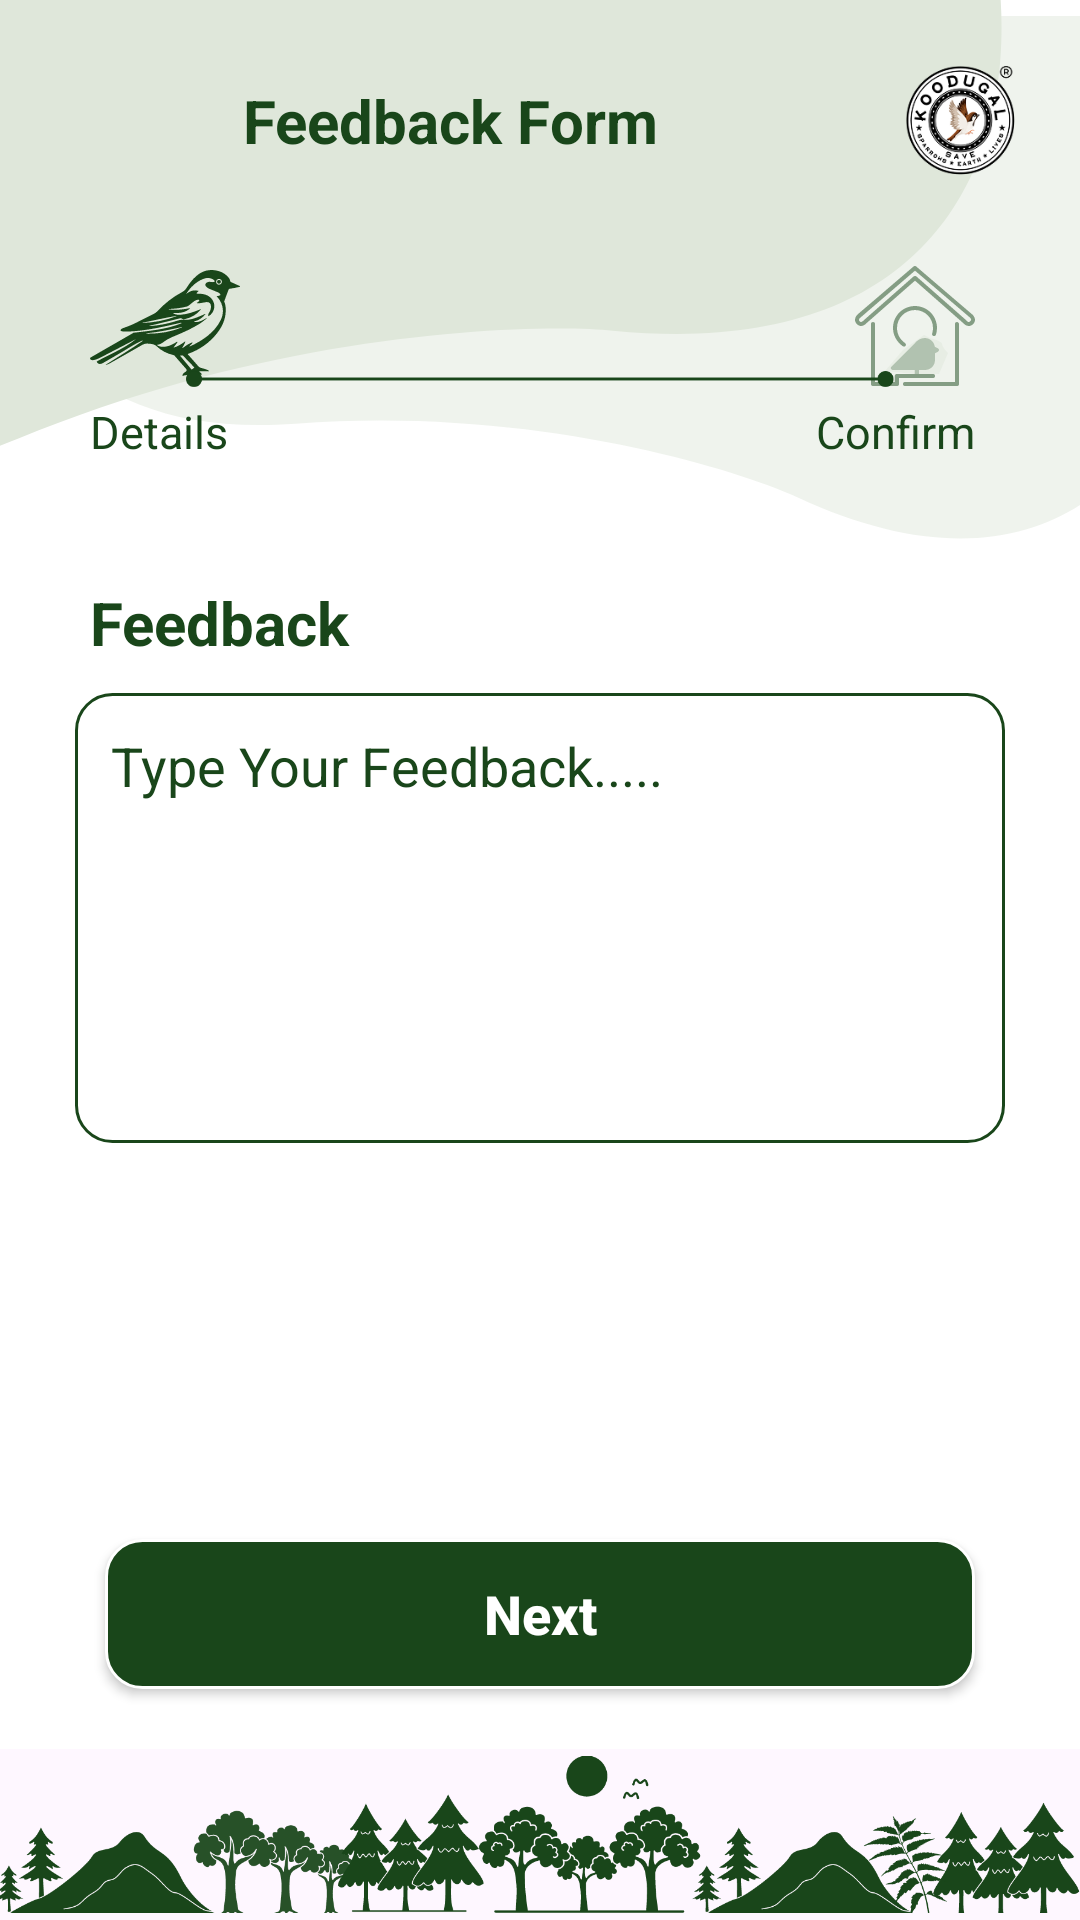

The Android layout XML behind this screen, and the referenced resources:
<!-- AndroidManifest.xml: activity theme Base.Theme.MyAndroidApplication -->
<!-- res/layout/activity_feedback.xml -->
<?xml version="1.0" encoding="utf-8"?>
<androidx.constraintlayout.widget.ConstraintLayout
    xmlns:android="http://schemas.android.com/apk/res/android"
    android:layout_width="match_parent"
    android:layout_height="match_parent"
    xmlns:app="http://schemas.android.com/apk/res-auto">


    <androidx.constraintlayout.widget.ConstraintLayout
        android:layout_width="match_parent"
        android:layout_height="0dp"
        android:background="@color/white"
        app:layout_constraintBottom_toTopOf="@+id/btm_iv"
        app:layout_constraintStart_toStartOf="parent"
        app:layout_constraintTop_toTopOf="parent">


        <ImageView
            android:layout_width="wrap_content"
            android:layout_height="wrap_content"
            android:src="@drawable/register_layer_two"
            app:layout_constraintTop_toTopOf="parent"
            app:layout_constraintEnd_toEndOf="parent"/>


        <ImageView
            android:id="@+id/iv_layer_one"
            android:layout_width="wrap_content"
            android:layout_height="wrap_content"
            android:src="@drawable/register_layer_one"
            app:layout_constraintTop_toTopOf="parent"
            app:layout_constraintStart_toStartOf="parent"/>


        <ImageView
            android:id="@+id/iv_logo"
            android:layout_width="40dp"
            android:layout_height="40dp"
            android:src="@drawable/logo"
            android:layout_margin="20dp"
            app:layout_constraintTop_toTopOf="parent"
            app:layout_constraintEnd_toEndOf="parent"/>


        <ImageView
            android:id="@+id/back_iv"
            android:layout_width="30dp"
            android:layout_height="30dp"
            android:src="@drawable/left_arrow_ic"
            android:layout_marginStart="10dp"
            android:layout_marginTop="20dp"
            app:layout_constraintTop_toTopOf="parent"
            app:layout_constraintStart_toStartOf="parent" />



        <TextView
            android:id="@+id/title_txt"
            android:layout_width="wrap_content"
            android:layout_height="wrap_content"
            android:text="Feedback Form"
            android:textColor="@color/app_color"
            android:textSize="20sp"
            android:textStyle="bold"
            app:layout_constraintBottom_toBottomOf="@+id/iv_logo"
            app:layout_constraintEnd_toStartOf="@+id/iv_logo"
            app:layout_constraintStart_toStartOf="parent"
            app:layout_constraintTop_toTopOf="@+id/iv_logo" />


        <androidx.constraintlayout.widget.ConstraintLayout
            android:layout_width="match_parent"
            android:layout_height="wrap_content"
            android:layout_marginTop="25dp"
            android:layout_marginHorizontal="20dp"
            app:layout_constraintTop_toBottomOf="@+id/title_txt"
            app:layout_constraintStart_toStartOf="parent">

            <ImageView
                android:id="@+id/iv_birds"
                android:layout_width="50dp"
                android:layout_height="50dp"
                android:src="@drawable/birds_icon"
                android:layout_marginStart="10dp"
                android:layout_marginTop="5dp"
                app:layout_constraintTop_toTopOf="parent"
                app:layout_constraintStart_toStartOf="parent"
                app:tint="@color/app_color" />


            <TextView
                android:id="@+id/details_title_txt"
                android:layout_width="wrap_content"
                android:layout_height="wrap_content"
                android:text="Details"
                android:textColor="@color/app_color"
                android:textSize="15sp"
                app:layout_constraintTop_toBottomOf="@+id/iv_birds"
                app:layout_constraintStart_toStartOf="@id/iv_birds" />



            <ImageView
                android:id="@+id/iv_nest"
                android:layout_width="40dp"
                android:layout_height="40dp"
                android:src="@drawable/nest_iv"
                android:layout_marginEnd="15dp"
                android:layout_marginTop="10dp"
                app:layout_constraintTop_toTopOf="parent"
                app:layout_constraintEnd_toEndOf="parent" />


            <TextView
                android:id="@+id/confirm_title_txt"
                android:layout_width="wrap_content"
                android:layout_height="wrap_content"
                android:text="Confirm"
                android:textColor="@color/app_color"
                android:textSize="15sp"
                android:layout_marginTop="5dp"
                app:layout_constraintTop_toBottomOf="@+id/iv_nest"
                app:layout_constraintEnd_toEndOf="@id/iv_nest" />




            <ImageView
                android:id="@+id/iv_nest_line"
                android:layout_width="match_parent"
                android:layout_height="match_parent"
                android:src="@drawable/line_bird_ic"
                android:layout_marginTop="45dp"
                app:layout_constraintTop_toTopOf="parent"
                app:layout_constraintStart_toStartOf="parent"/>

        </androidx.constraintlayout.widget.ConstraintLayout>


        <androidx.constraintlayout.widget.ConstraintLayout
            android:id="@+id/spotted_cons_lay"
            android:layout_width="match_parent"
            android:layout_height="wrap_content"
            app:layout_constraintStart_toStartOf="parent"
            android:layout_marginHorizontal="10dp"
            android:padding="15dp"
            app:layout_constraintTop_toBottomOf="@+id/iv_layer_one">


            <TextView
                android:id="@+id/feedback_title_txt"
                android:layout_width="wrap_content"
                android:layout_height="wrap_content"
                android:text="Feedback"
                android:textColor="@color/app_color"
                android:textSize="20sp"
                android:textStyle="bold"
                android:layout_marginStart="5dp"
                android:layout_marginTop="20dp"
                app:layout_constraintStart_toStartOf="parent"
                app:layout_constraintTop_toTopOf="parent" />


            <EditText
                android:id="@+id/etFeedback"
                android:layout_width="match_parent"
                android:layout_height="150dp"
                android:hint="Type Your Feedback....."
                android:textColor="@color/app_color"
                android:textColorHint="@color/app_color"
                android:layout_marginTop="10dp"
                android:gravity="start"
                android:drawableEnd="@drawable/ic_email"
                app:layout_constraintStart_toStartOf="parent"
                app:layout_constraintTop_toBottomOf="@+id/feedback_title_txt"
                android:background="@drawable/edittext_green_border"
                android:inputType="text|textMultiLine"
                android:cursorVisible="true"
                android:layout_marginBottom="16dp"/>


        </androidx.constraintlayout.widget.ConstraintLayout>


        <androidx.appcompat.widget.AppCompatButton
            android:id="@+id/btnLogin"
            android:layout_width="0dp"
            android:layout_height="50dp"
            android:text="Next"
            android:textAllCaps="false"
            android:textColor="@color/white"
            android:background="@drawable/content_border_app_color"
            android:layout_marginTop="25dp"
            android:gravity="center"
            android:textStyle="bold"
            android:textSize="18sp"
            android:layout_marginHorizontal="25dp"
            android:layout_marginBottom="20dp"
            app:layout_constraintBottom_toBottomOf="parent"
            app:layout_constraintStart_toStartOf="@id/spotted_cons_lay"
            app:layout_constraintEnd_toEndOf="@id/spotted_cons_lay"/>



    </androidx.constraintlayout.widget.ConstraintLayout>

    <ImageView
        android:id="@+id/btm_iv"
        android:layout_width="match_parent"
        android:layout_height="wrap_content"
        android:src="@drawable/bottom_icon"
        app:layout_constraintBottom_toBottomOf="parent"
        app:layout_constraintStart_toStartOf="parent"/>

</androidx.constraintlayout.widget.ConstraintLayout>
<!-- resources referenced by this layout -->
<resources>
  <color name="app_color">#19461A</color>
  <color name="white">#FFFFFFFF</color>
  <!-- drawable content_border_app_color (drawable) -->
  <?xml version="1.0" encoding="utf-8"?>
  <shape xmlns:android="http://schemas.android.com/apk/res/android">
      <solid android:color="@color/app_color" />
      <stroke
          android:width="1dp"
          android:color="@color/white" />
      <corners android:radius="12dp" />
      <padding
          android:left="10dp"
          android:top="10dp"
          android:right="10dp"
          android:bottom="10dp" />
  </shape>
  <!-- drawable edittext_green_border (drawable) -->
  <?xml version="1.0" encoding="utf-8"?>
  <shape xmlns:android="http://schemas.android.com/apk/res/android">
      <solid android:color="@android:color/transparent" />
      <stroke
          android:width="1dp"
          android:color="@color/app_color" />
      <corners android:radius="12dp" />
      <padding
          android:left="12dp"
          android:top="12dp"
          android:right="12dp"
          android:bottom="12dp" />
  </shape>
  <!-- drawable ic_email (drawable) -->
  <vector xmlns:android="http://schemas.android.com/apk/res/android"
      android:width="24dp"
      android:height="24dp"
      android:viewportWidth="24"
      android:viewportHeight="24">
      <path
          android:fillColor="@color/white"
          android:pathData="M12,12c2.7,0 5,-2.3 5,-5s-2.3,-5 -5,-5 -5,2.3 -5,5 2.3,5 5,5zm0,2c-3.3,0 -10,1.7 -10,5v3h20v-3c0,-3.3 -6.7,-5 -10,-5z"/>
  </vector>
  <!-- drawable line_bird_ic (drawable) -->
  <vector xmlns:android="http://schemas.android.com/apk/res/android"
      android:width="236dp"
      android:height="6dp"
      android:viewportWidth="236"
      android:viewportHeight="6">
    <path
        android:pathData="M0,2.67C0,4.14 1.2,5.33 2.67,5.33C4.14,5.33 5.33,4.14 5.33,2.67C5.33,1.19 4.14,-0 2.67,-0C1.2,-0 0,1.19 0,2.67ZM230.5,2.67C230.5,4.14 231.7,5.33 233.17,5.33C234.64,5.33 235.84,4.14 235.84,2.67C235.84,1.19 234.64,-0 233.17,-0C231.7,-0 230.5,1.19 230.5,2.67ZM2.67,3.17H233.17V2.17H2.67V3.17Z"
        android:fillColor="#19461A"/>
  </vector>
  <!-- drawable logo: png bitmap (drawable, 18437 bytes) -->
  <!-- drawable register_layer_one (drawable) -->
  <vector xmlns:android="http://schemas.android.com/apk/res/android"
      android:width="334dp"
      android:height="159dp"
      android:viewportWidth="334"
      android:viewportHeight="159">
    <path
        android:pathData="M6.34,146.11C-131.34,202.92 -167.1,52.68 -121.71,-2.06L-106.17,-81.56L291.65,-104.82C290.13,-107.39 291.49,-107.42 297.54,-105.17L291.65,-104.82C295.88,-97.67 322.47,-70.76 331.4,-18.61C343.54,52.32 311.85,120.9 204.25,110.21C180.72,107.87 95.71,109.23 6.34,146.11Z"
        android:fillColor="#DFE7DA"/>
  </vector>
  <!-- drawable register_layer_two (drawable) -->
  <vector xmlns:android="http://schemas.android.com/apk/res/android"
      android:width="382dp"
      android:height="185dp"
      android:viewportWidth="382"
      android:viewportHeight="185">
    <path
        android:pathData="M104.52,144.2C-28.24,154.21 -14.63,11.03 39.62,-24.09L75.92,-89.79L418.46,5.77C417.93,3.06 419.08,3.43 423.54,7.19L418.46,5.77C419.95,13.33 434.55,44.86 426.88,93.55C416.46,159.76 369.72,211.11 282.02,170.25C262.85,161.31 190.69,137.7 104.52,144.2Z"
        android:fillColor="#DFE7DA"
        android:fillAlpha="0.5"/>
  </vector>
  <style name="Base.Theme.MyAndroidApplication" parent="Theme.Material3.Light.NoActionBar">
  
          <item name="android:windowDrawsSystemBarBackgrounds">true</item>
          <item name="android:windowTranslucentStatus">false</item>
  
          <item name="android:windowLightStatusBar">true</item>
  
          <item name="bottomNavigationStyle">@style/CustomBottomNav</item>
          
          <item name="android:statusBarColor">@android:color/white</item>
  
      </style>
  <style name="CustomBottomNav" parent="Widget.MaterialComponents.BottomNavigationView">
          <item name="itemRippleColor">@android:color/transparent</item>
      </style>
</resources>
